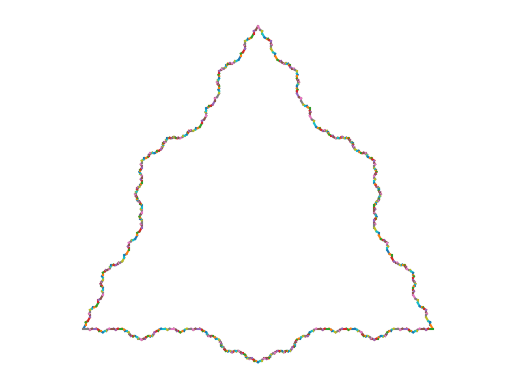

Write the Python code that produced this figure.
import matplotlib.pyplot as plt 
import numpy as np 

#Exercice 1
def factorielle_recc(n):
    if n == 0:
        return 1
    return n * factorielle_recc(n-1)
# print(factorielle_recc(3))

def puissance(x, n):
    if n == 0:
        return 1
    elif n == 1:
        return x
    return x * puissance(x, n-1)
# print(puissance(3, 2))

def puissance_v2(x, n):
    if n == 0:
        return 1
    elif n % 2 == 0:
        return puissance_v2(x*x, n//2)
    else:
        return x * puissance_v2(x*x, (n-1)//2)    
# print(puissance_v2(3, 5))

def coeff_binomial(n, p):
    return factorielle_recc(n)/(factorielle_recc(p)*factorielle_recc(n-p))

# print(int(coeff_binomial(4, 4)))

#Exercice 2: Tri fusion
def fusion_triee(l1, l2):
    i = 0
    j = 0
    res = []
    while i < len(l1) and j < len(l2):
        if l1[i] < l2[j]:
            res.append(l1[i])
            i += 1
        else:
            res.append(l2[j])
            j += 1
    while i < len(l1):
        res.append(l1[i])
        i += 1
    while j < len(l2):
        res.append(l2[j])
        j += 1
    return res

# print(fusion_triee([1, 2, 6], [3, 5, 24, 30]))

def tri_fusion(l, debut, fin):
    res = [l[debut]]
    if fin - debut > 1:  
        milieu = (debut + fin)//2
        gauche = l[debut:milieu]
        droite = l[milieu:fin]
        gauche = tri_fusion(l, debut, milieu)
        print(gauche)
        droite = tri_fusion(l, milieu, fin)
        print(droite)
        res = fusion_triee(gauche, droite)
    return res

def tri(l):
    return tri_fusion(l, 0, len(l))

print(tri([20, 6, 1, 3, 2, 7]))

#Exercice 3: Flocon de Von Koch
def trace(a,b): 
    x0, y0 = a 
    x1, y1 = b 
    plt.plot([x0,x1],[y0,y1])

def calcul_pointe(deb, fin): 
    '''
    Entrées:
        les coordonnées (numpy array de dimension 2) des extrémités d'un segment 
    Sortie:
        les coordonnées de la pointe correspondante
    '''
    l = np.linalg.norm(fin - deb)
    rotation = np.array([[0,-1],[1,0]])
    vecteur_unitaire = (fin - deb)/l
    perpendiculaire = np.dot(rotation, vecteur_unitaire)
    milieu = (fin + deb)/2
    a2 = milieu + perpendiculaire * (np.sqrt(3) * l/6)
    return a2

def koch(iterations, debut, fin):
    if iterations == 0:
        trace(debut, fin)
    else: 
        premier = debut + (fin - debut)/3
        seconde = debut + 2 * (fin - debut)/3
        pointe_o = calcul_pointe(premier, seconde)
        koch(iterations - 1, debut, premier)
        koch(iterations - 1, premier, pointe_o)
        koch(iterations - 1, pointe_o, seconde)
        koch(iterations - 1, seconde, fin)

def flocon(n):
    plt.axis("equal") 
    plt.axis("off") 
    a=np.array([0,0]) 
    b=np.array([1,0]) 
    c=np.array([0.5,np.sqrt(3)/2]) 
    koch(n,a,c) 
    koch(n,c,b) 
    koch(n,b,a) 
    plt.show()

flocon(4)

# #Exercice 4:
def affiche(n, positions):
    i = 0
    j = 0
    while j < len(positions):
        for _ in range(positions[i]):
            print('.', end = '')
        print('X', end = '')
        for _ in range(n-positions[i]-1):
            print('.', end = '')
        print('\n')
        i += 1
        j += 1
    while j < n:
        for k in range(n):
            print('.', end = '')
        print('\n')
        j += 1

def en_prise(x1, y1, x2, y2):
    # Vérifier la même ligne
    if x1 == x2:
        return True
    # Vérifier la même colonne
    if y1 == y2:
        return True
    # Vérifier la même diagonale
    if abs(x1 - x2) == abs(y1 - y2):
        return True
    return False

def est_libre(x1, y1, positions):
    for (x2, y2) in positions:
        if en_prise(x1, y1, x2, y2):
            return False
    return True

def place_dames(n, positions):
    if len(positions) == n:
        print(positions)
        return 1

    solutions = 0
    row = len(positions)
    for col in range(n):
        if est_libre(row, col, positions):
            solutions += place_dames(n, positions + [(row, col)])
    return solutions